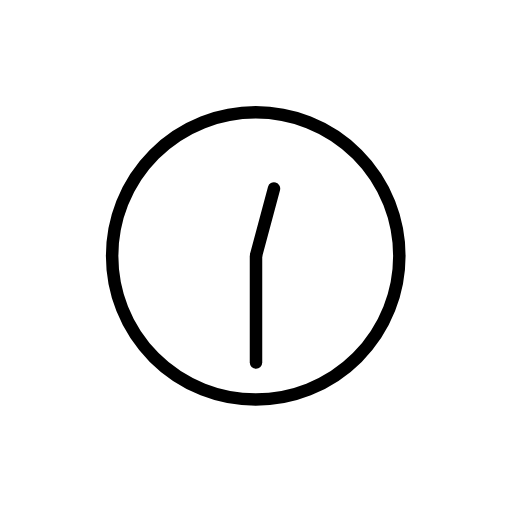
t = 0.00 s
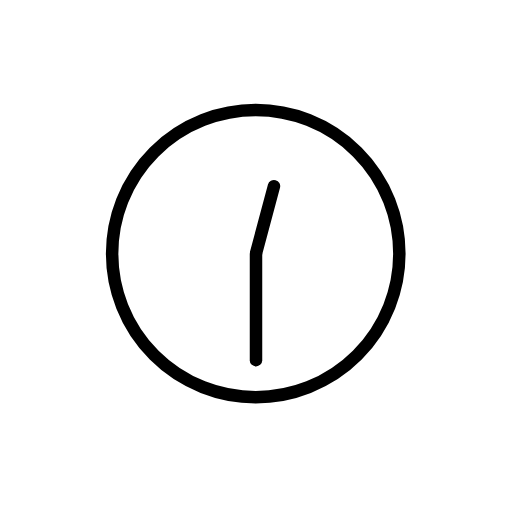
t = 0.48 s
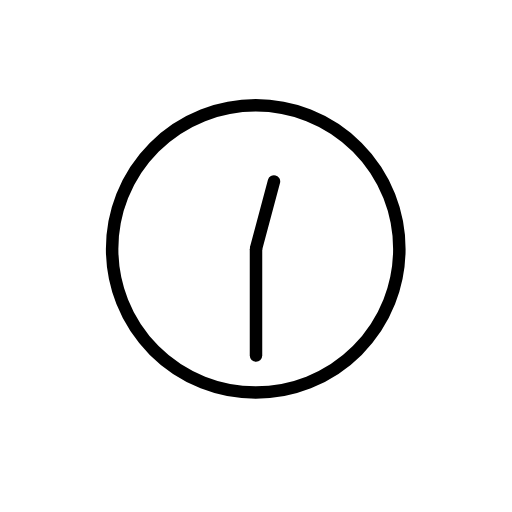
t = 1.43 s
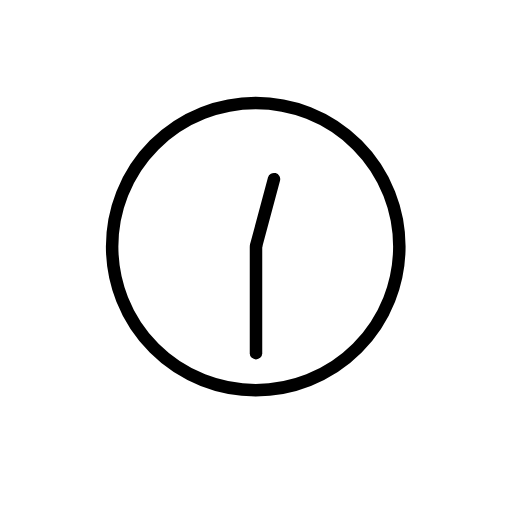
t = 1.90 s
t = 2.38 s: frame unchanged from t = 1.43 s, image omitted
t = 3.33 s: frame unchanged from t = 0.48 s, image omitted

The animated SVG that drew these frames (rendered in a browser with its animation timeline set to each time). Animation: 1 SMIL element (animateTransform=1); one cycle of 3.80 s, repeats indefinitely.

<?xml version='1.0' encoding='utf-8'?>
<svg xmlns="http://www.w3.org/2000/svg" id="emoji" viewBox="-5 -5 82 82" version="1.1" width="200" height="200" role="img">
  <title>OpenMoji: twelve-thirty</title><g><g id="color" fill="#fff" stroke-linecap="round" stroke-linejoin="round" stroke-miterlimit="10" stroke-width="2">
    <circle cx="35.958" cy="35.99" r="23" />
    <line x1="36" x2="36" y1="36.062" y2="53.062" />
    <line x1="36.004" x2="36.004" y1="36.003" y2="25.003" />
  </g>
  <g id="line" fill="none" stroke="#000" stroke-linecap="round" stroke-linejoin="round" stroke-miterlimit="10" stroke-width="2">
    <circle cx="35.958" cy="35.99" r="23" />
    <line x1="36" x2="36" y1="36.062" y2="53.062" />
    <line x1="36.033" x2="38.88" y1="35.816" y2="25.191" />
  </g>
<animateTransform attributeName="transform" type="translate" values="0 0;0 -1.5;0 0" dur="3.8s" repeatCount="indefinite" /></g></svg>
